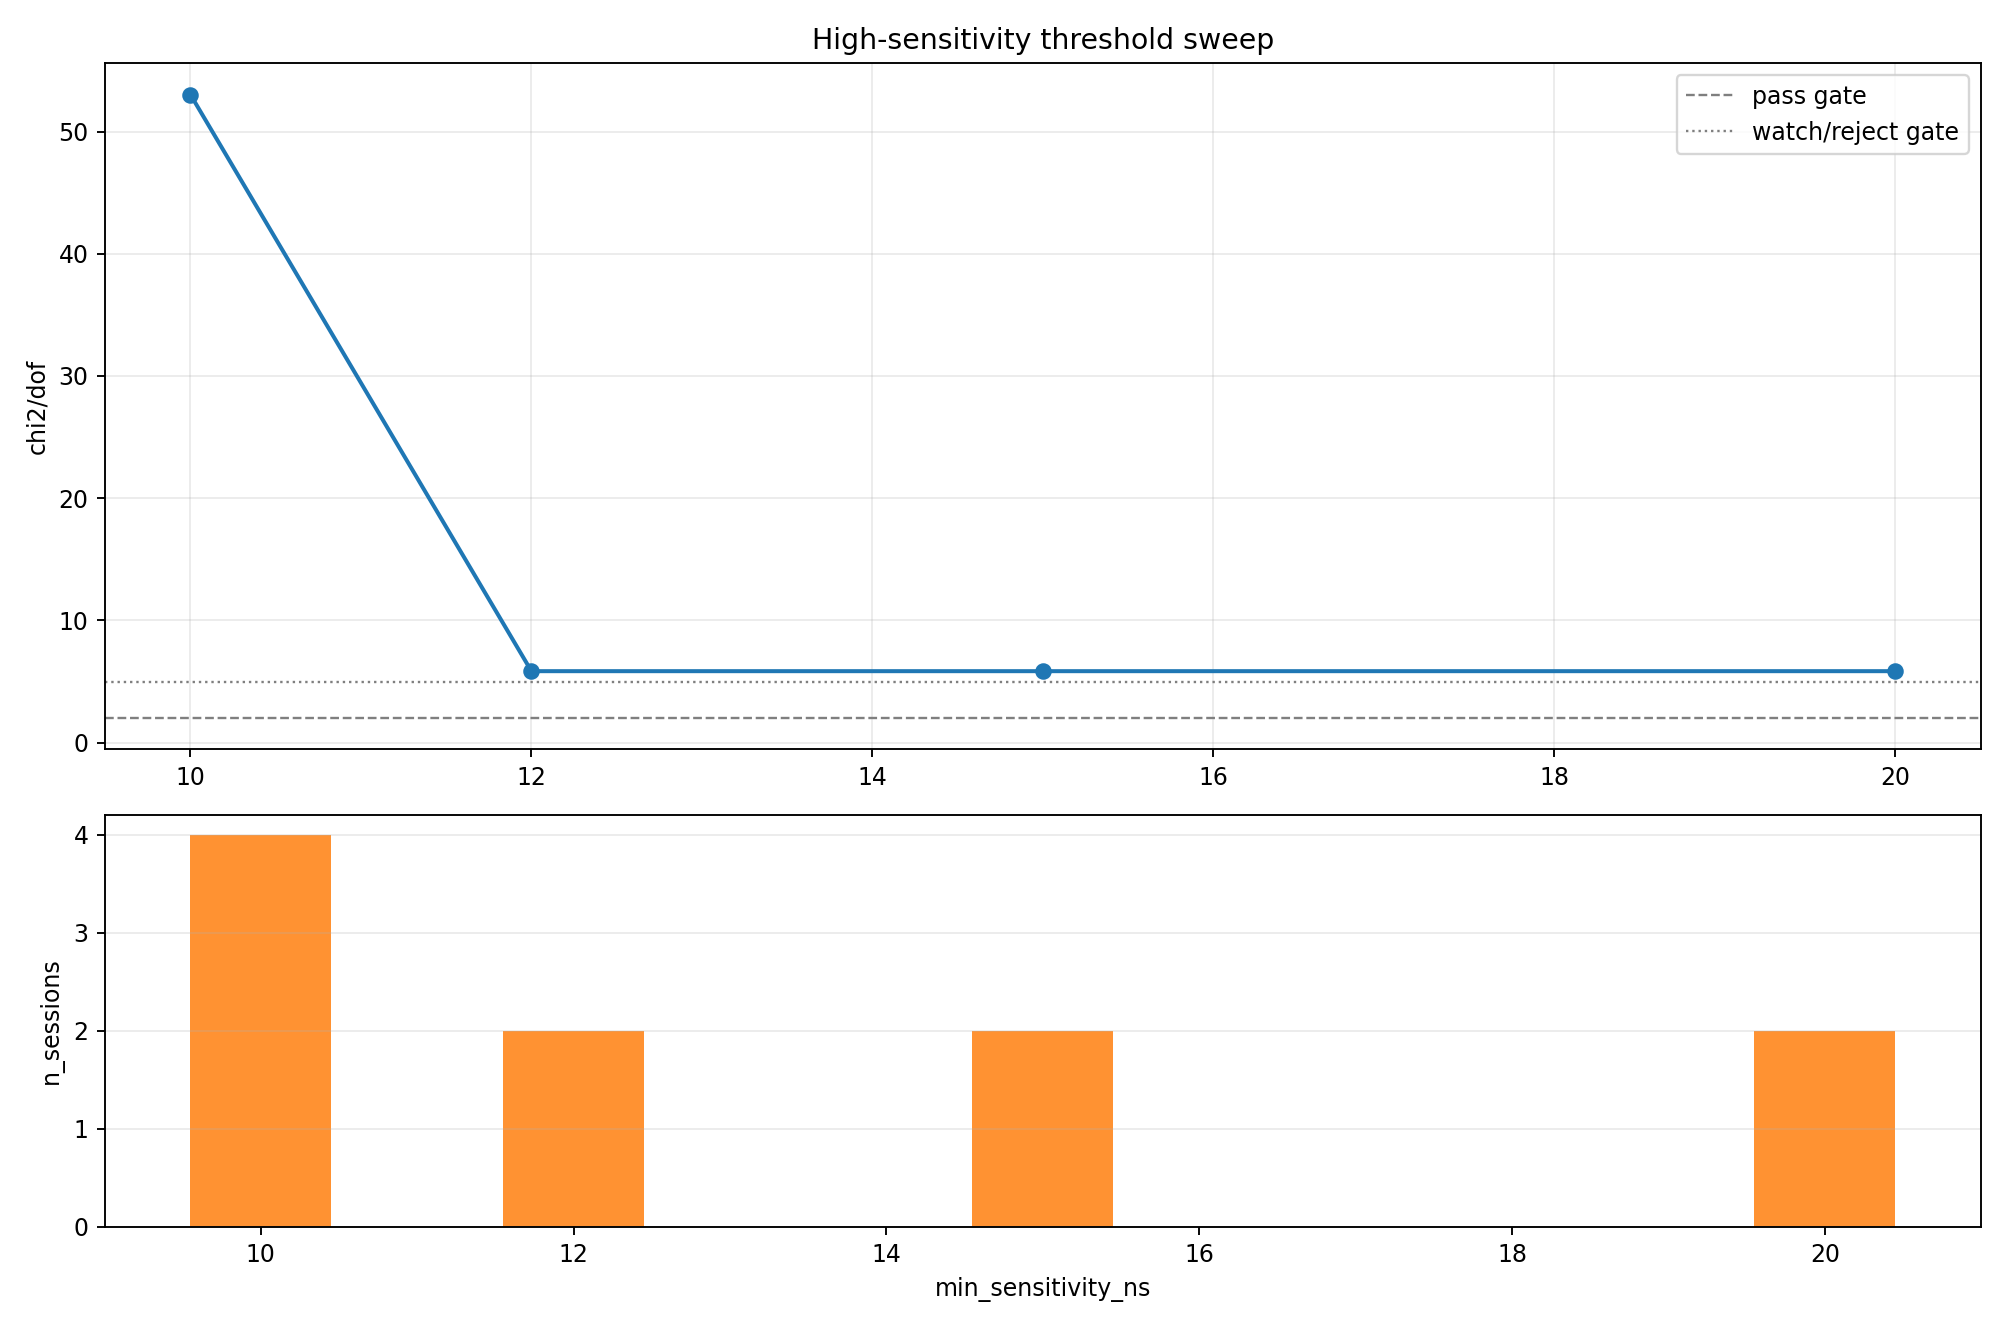

The table this chart was drawn from, first rows:
threshold_ns, n_sessions, n_valid, beta_weighted_mean, beta_weighted_sigma, chi2, dof, chi2_dof, status, sessions
1.0000000000000000e+01, 4, 4, 1.3789757985336264e+00, 4.3176012510879665e-02, 1.5906806371309014e+02, 3.0000000000000000e+00, 5.3022687904363380e+01, reject, 17MAY01XA;18MAY01XA;22MAY09XA;20MAY06XA
1.2000000000000000e+01, 2, 2, 1.3181507919978337e+00, 4.3471383106150487e-02, 5.8455230665997497e+00, 1.0000000000000000e+00, 5.8455230665997497e+00, reject, 17MAY01XA;18MAY01XA
1.5000000000000000e+01, 2, 2, 1.3181507919978337e+00, 4.3471383106150487e-02, 5.8455230665997497e+00, 1.0000000000000000e+00, 5.8455230665997497e+00, reject, 17MAY01XA;18MAY01XA
2.0000000000000000e+01, 2, 2, 1.3181507919978337e+00, 4.3471383106150487e-02, 5.8455230665997497e+00, 1.0000000000000000e+00, 5.8455230665997497e+00, reject, 17MAY01XA;18MAY01XA
